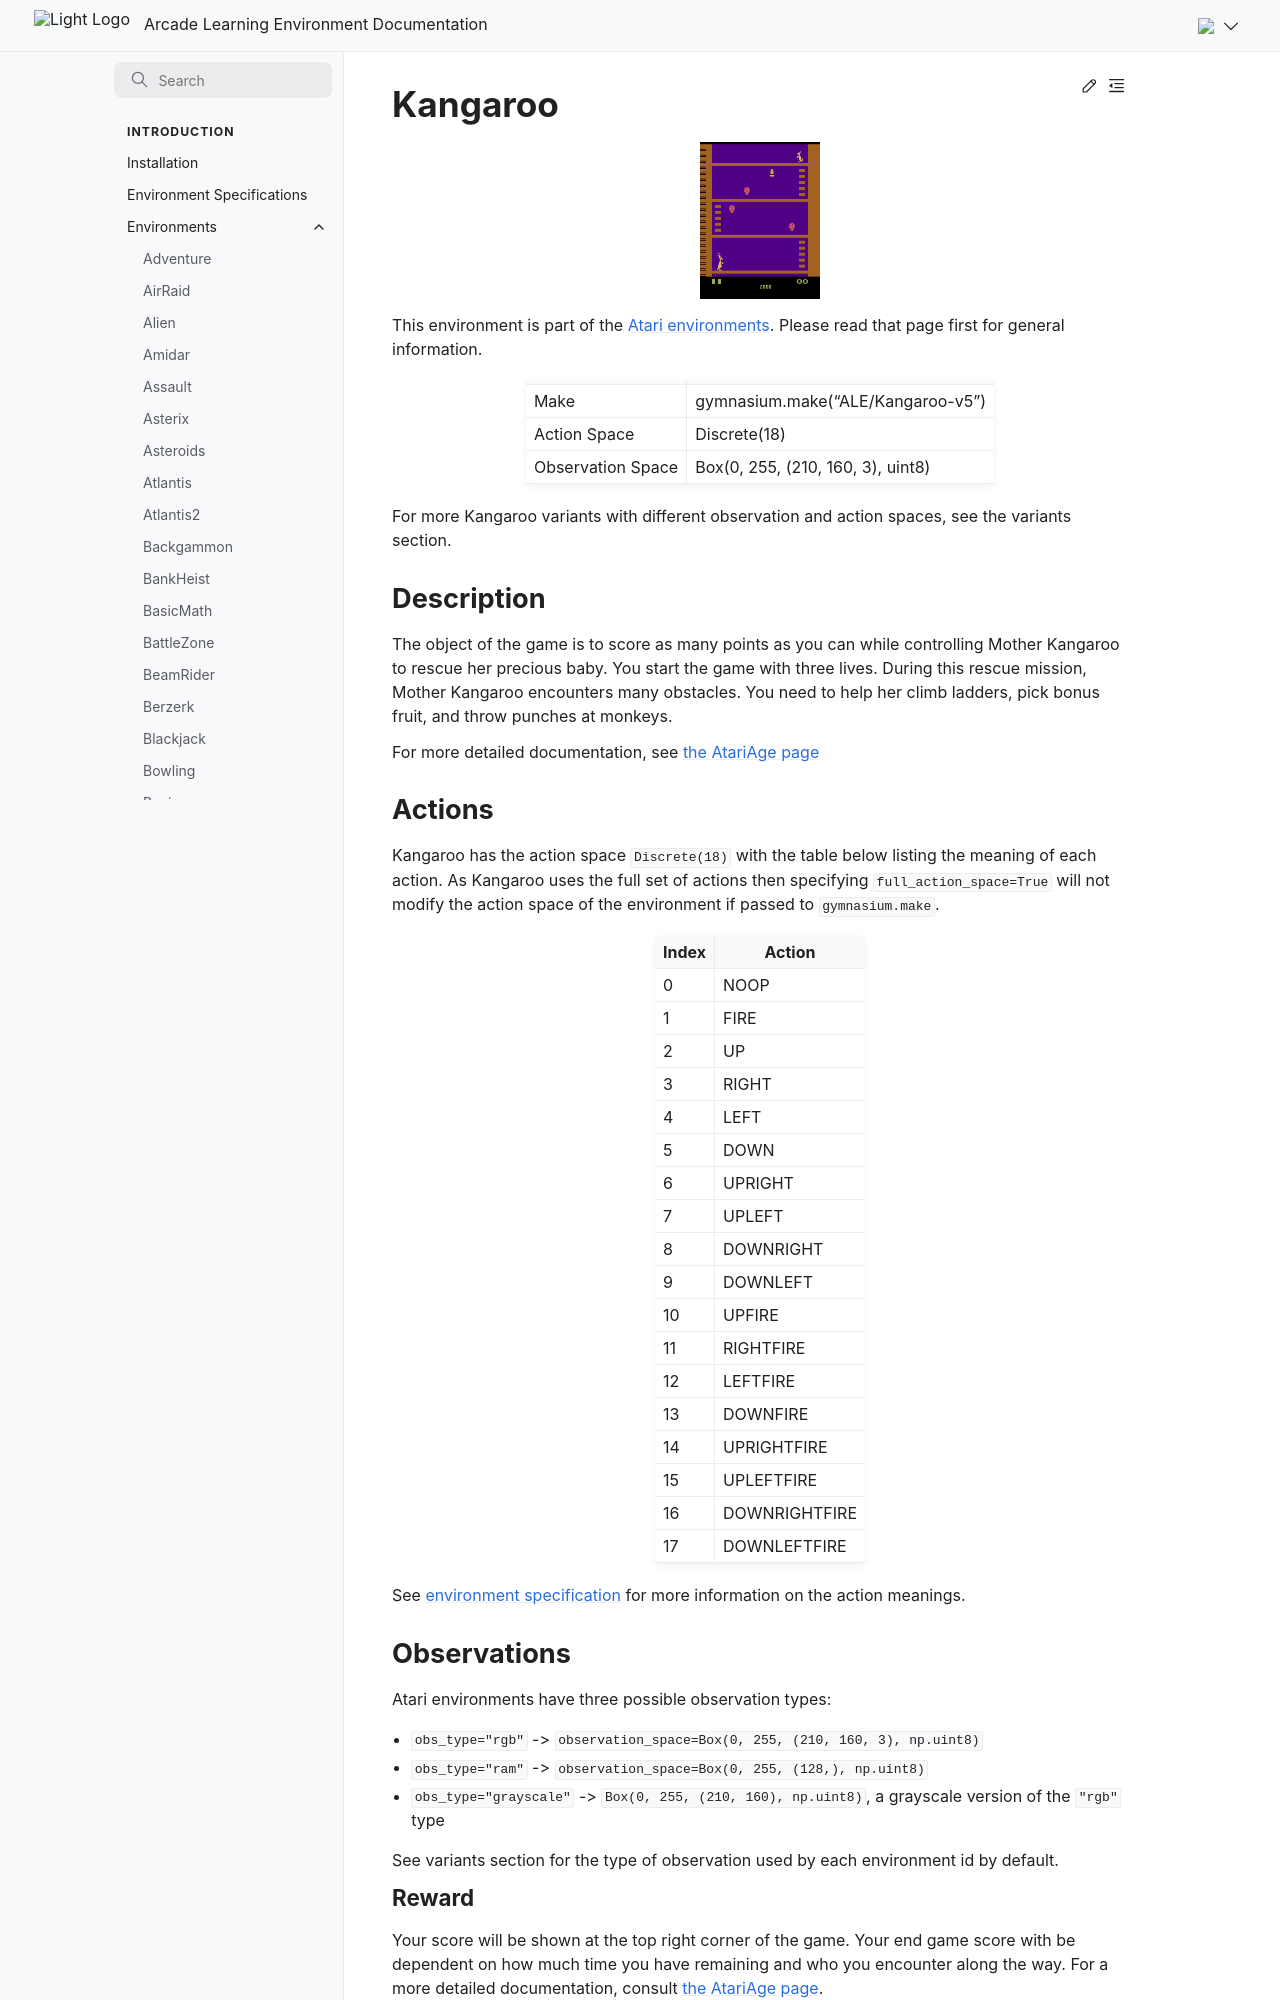

repository: Farama-Foundation/Arcade-Learning-Environment · page: main/environments/kangaroo/index.html · generator: sphinx

---
title: Kangaroo
---

# Kangaroo

```{figure} ../_static/videos/environments/kangaroo.gif
:width: 120px
:name: Kangaroo
```

This environment is part of the <a href='..'>Atari environments</a>. Please read that page first for general information.

|                   |                                   |
|-------------------|-----------------------------------|
| Make              | gymnasium.make("ALE/Kangaroo-v5") |
| Action Space      | Discrete(18)                      |
| Observation Space | Box(0, 255, (210, 160, 3), uint8) |

For more Kangaroo variants with different observation and action spaces, see the variants section.

## Description

The object of the game is to score as many points as you can while controlling Mother Kangaroo to rescue her precious baby. You start the game with three lives. During this rescue mission, Mother Kangaroo encounters many obstacles. You need to help her climb ladders, pick bonus fruit, and throw punches at monkeys.

For more detailed documentation, see [the AtariAge page](https://atariage.com/manual_html_page.php?SoftwareLabelID=923)

## Actions

Kangaroo has the action space `Discrete(18)` with the table below listing the meaning of each action.
As Kangaroo uses the full set of actions then specifying `full_action_space=True` will not modify the action space of the environment if passed to `gymnasium.make`.

|   Index | Action        |
|---------|---------------|
|       0 | NOOP          |
|       1 | FIRE          |
|       2 | UP            |
|       3 | RIGHT         |
|       4 | LEFT          |
|       5 | DOWN          |
|       6 | UPRIGHT       |
|       7 | UPLEFT        |
|       8 | DOWNRIGHT     |
|       9 | DOWNLEFT      |
|      10 | UPFIRE        |
|      11 | RIGHTFIRE     |
|      12 | LEFTFIRE      |
|      13 | DOWNFIRE      |
|      14 | UPRIGHTFIRE   |
|      15 | UPLEFTFIRE    |
|      16 | DOWNRIGHTFIRE |
|      17 | DOWNLEFTFIRE  |

See [environment specification](../env-spec) for more information on the action meanings.

## Observations

Atari environments have three possible observation types:

- `obs_type="rgb"` -> `observation_space=Box(0, 255, (210, 160, 3), np.uint8)`
- `obs_type="ram"` -> `observation_space=Box(0, 255, (128,), np.uint8)`
- `obs_type="grayscale"` -> `Box(0, 255, (210, 160), np.uint8)`, a grayscale version of the `"rgb"` type

See variants section for the type of observation used by each environment id by default.

### Reward

Your score will be shown at the top right corner of the game. Your end game score with be dependent on how much time you have remaining and who you encounter along the way. For a more detailed documentation, consult [the AtariAge page](https://atariage.com/manual_html_page.php?SoftwareLabelID=923).
